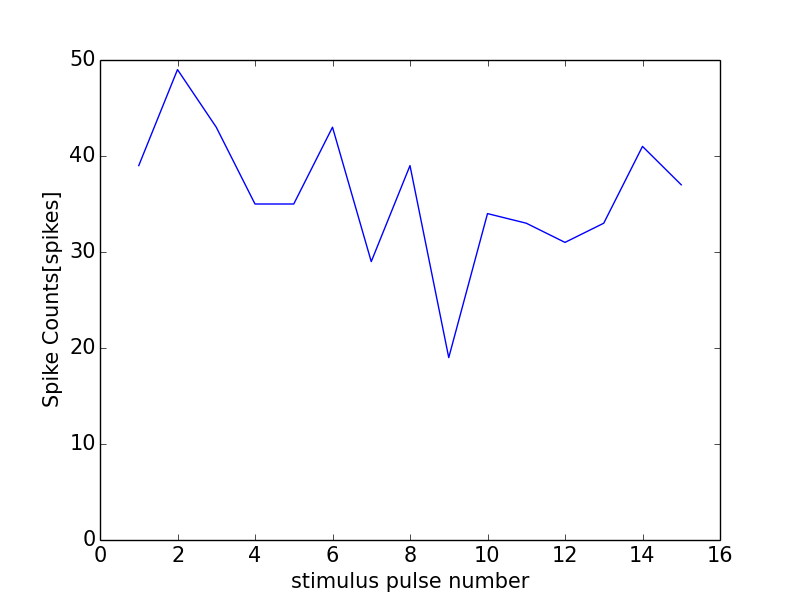

The data file committed next to this chart (first rows):
0, 0.0
0, 0
1, 39
2, 49
3, 43
4, 35
5, 35
6, 43
7, 29
8, 39
9, 19
10, 34
11, 33
12, 31
13, 33
14, 41
15, 37
16, 1
